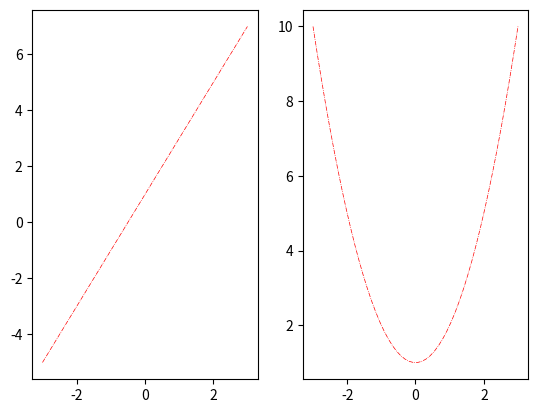
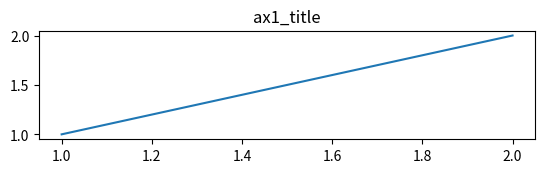

Source code (Python) for these figures, in order: (Note: this script raises an exception after producing the figures.)
import matplotlib.pyplot as plt
import numpy as np
from matplotlib import gridspec

#method 1: subplot
plt.figure()

x = np.linspace(-3,3,50);
y = 2*x + 1;
x1 = np.linspace(-3,3,50);
y1 = x**2 + 1;

plt.subplot(1,2,1)
plt.plot(x,y,color = 'red',linewidth = 0.5,linestyle = '-.',label = 'y = x*2+1')

plt.subplot(122)
plt.plot(x1,y1,color = 'red',linewidth = 0.5,linestyle = '-.',label = 'y = x**2+1')

plt.show()

#method 2: subplot2grid
plt.figure()
ax1 = plt.subplot2grid((3,3),(0,0),colspan = 3,rowspan = 1)
									#col / rowspan 代指图像的长、高
ax1.plot([1,2],[1,2])
ax1.set_title('ax1_title')

#method 3:gridspec
plt.figure()
gs = gridspec.GridSpec(3,3)
ax1 = plt.subplot(gs[0,:])
ax2 = plt.subplot(gs[1,:2])
ax3 = plt.subplot(gs[1:,3])

#method 4:easy to define structure
f,((ax11,ax12),(ax21,ax22)) = plt.subplots(3,3,sharex = True, sharey = True)
ax11.scatter([1,2][1,2])



plt.show()